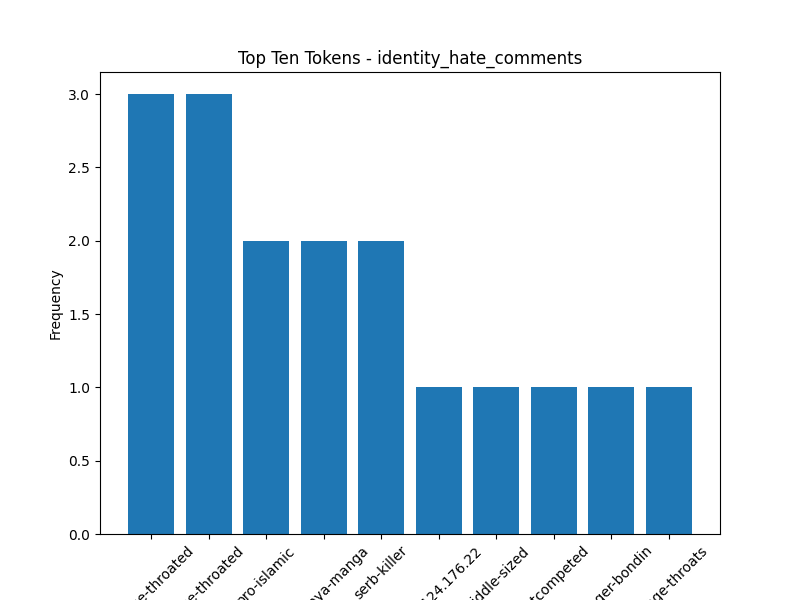

Values plotted in this chart, from the file beside it:
Token, Frequency
orange-throated, 3
blue-throated, 3
pro-islamic, 2
chaitanya-manga, 2
serb-killer, 2
longs124.176.22, 1
middle-sized, 1
outcompeted, 1
stronger-bondin, 1
orange-throats, 1
